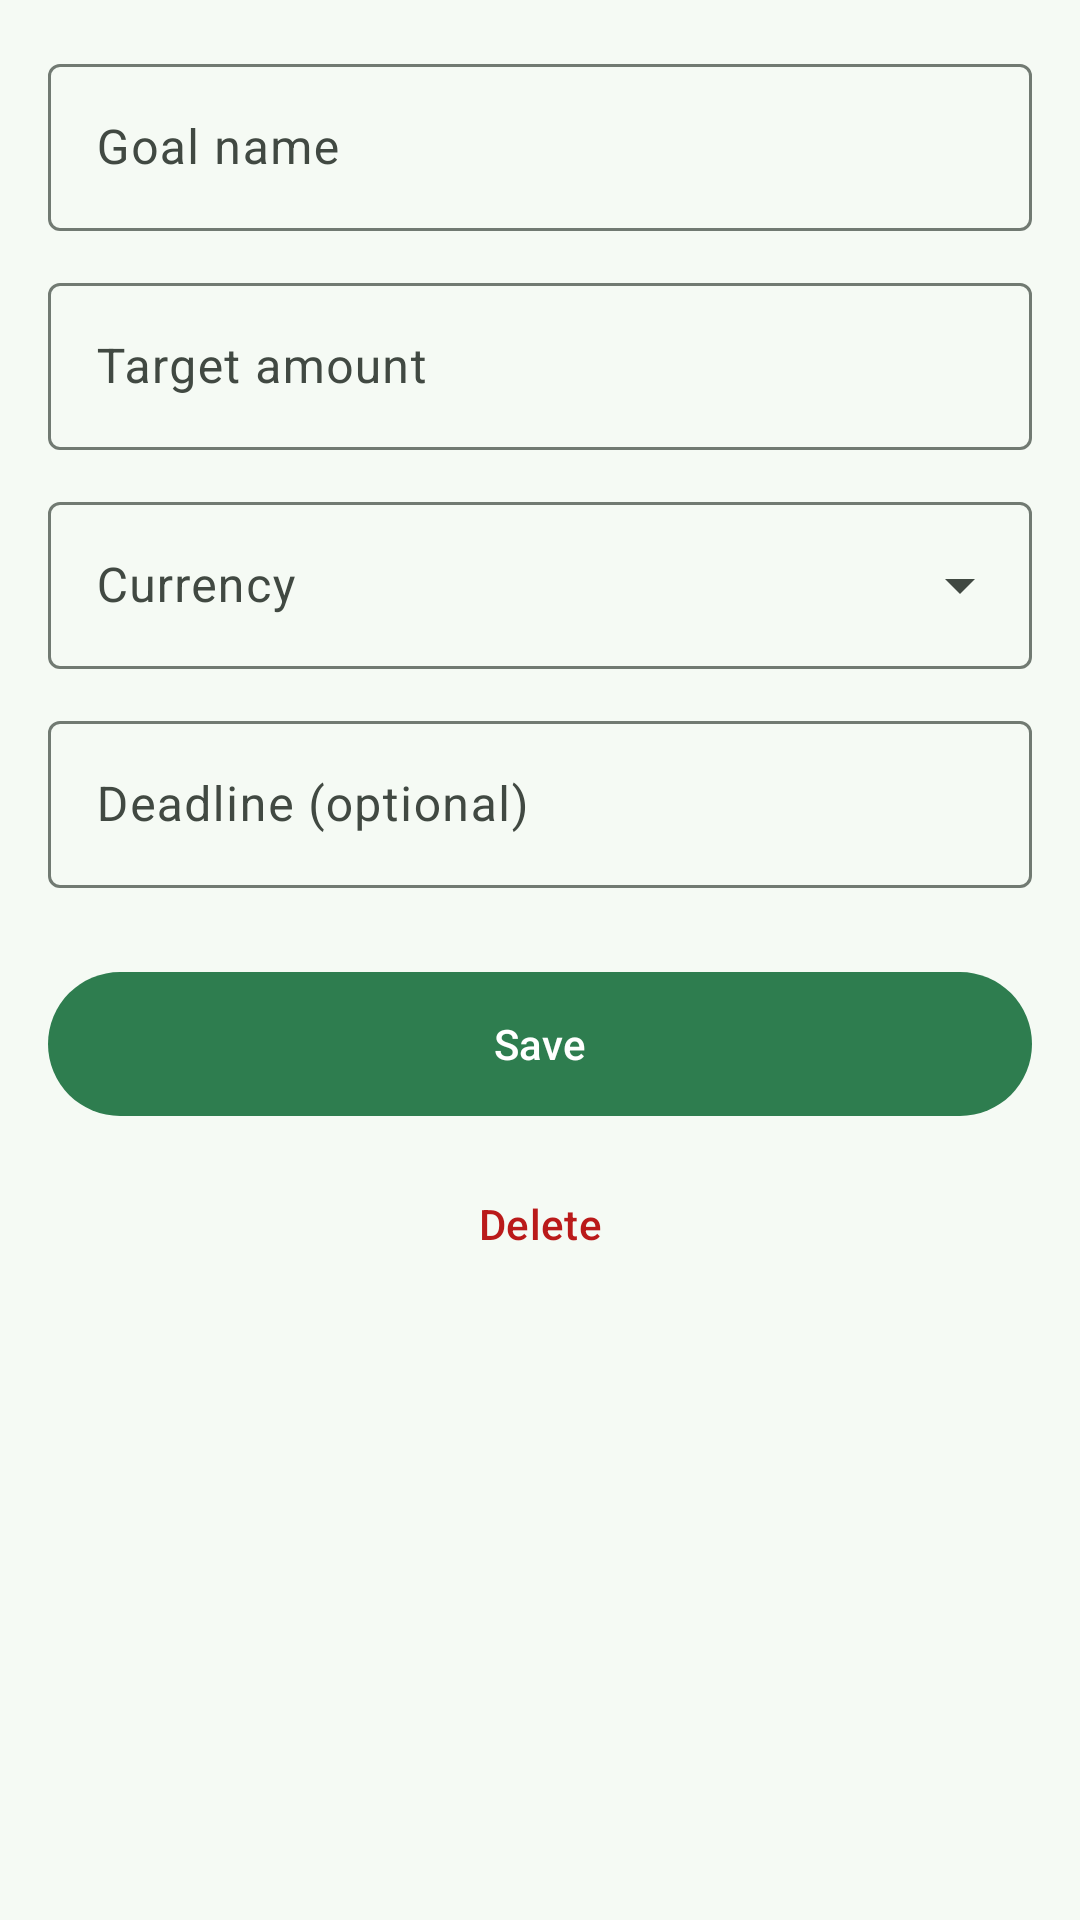

The Android layout XML behind this screen, and the referenced resources:
<!-- AndroidManifest.xml: application theme Theme.MyWallet -->
<!-- res/layout/fragment_add_edit_goal.xml -->
<?xml version="1.0" encoding="utf-8"?>
<ScrollView xmlns:android="http://schemas.android.com/apk/res/android"
    xmlns:app="http://schemas.android.com/apk/res-auto"
    android:layout_width="match_parent"
    android:layout_height="match_parent"
    android:fillViewport="true">

    <LinearLayout
        android:layout_width="match_parent"
        android:layout_height="wrap_content"
        android:orientation="vertical"
        android:padding="16dp">

        <com.google.android.material.textfield.TextInputLayout
            style="?attr/textInputOutlinedStyle"
            android:layout_width="match_parent"
            android:layout_height="wrap_content"
            android:layout_marginBottom="12dp"
            android:hint="@string/hint_goal_name">

            <com.google.android.material.textfield.TextInputEditText
                android:id="@+id/nameInput"
                android:layout_width="match_parent"
                android:layout_height="wrap_content"
                android:inputType="textCapSentences"
                android:maxLines="1" />
        </com.google.android.material.textfield.TextInputLayout>

        <com.google.android.material.textfield.TextInputLayout
            style="?attr/textInputOutlinedStyle"
            android:layout_width="match_parent"
            android:layout_height="wrap_content"
            android:layout_marginBottom="12dp"
            android:hint="@string/hint_target_amount">

            <com.google.android.material.textfield.TextInputEditText
                android:id="@+id/targetInput"
                android:layout_width="match_parent"
                android:layout_height="wrap_content"
                android:inputType="numberDecimal"
                android:maxLines="1" />
        </com.google.android.material.textfield.TextInputLayout>

        <com.google.android.material.textfield.TextInputLayout
            style="?attr/textInputOutlinedExposedDropdownMenuStyle"
            android:layout_width="match_parent"
            android:layout_height="wrap_content"
            android:layout_marginBottom="12dp"
            android:hint="@string/hint_currency">

            <com.google.android.material.textfield.MaterialAutoCompleteTextView
                android:id="@+id/currencyInput"
                android:layout_width="match_parent"
                android:layout_height="wrap_content"
                android:inputType="none" />
        </com.google.android.material.textfield.TextInputLayout>

        <LinearLayout
            android:layout_width="match_parent"
            android:layout_height="wrap_content"
            android:layout_marginBottom="24dp"
            android:gravity="center_vertical"
            android:orientation="horizontal">

            <com.google.android.material.textfield.TextInputLayout
                style="?attr/textInputOutlinedStyle"
                android:layout_width="0dp"
                android:layout_height="wrap_content"
                android:layout_weight="1"
                android:hint="@string/hint_deadline">

                <com.google.android.material.textfield.TextInputEditText
                    android:id="@+id/deadlineInput"
                    android:layout_width="match_parent"
                    android:layout_height="wrap_content"
                    android:clickable="true"
                    android:cursorVisible="false"
                    android:focusable="false"
                    android:inputType="none" />
            </com.google.android.material.textfield.TextInputLayout>

            <com.google.android.material.button.MaterialButton
                android:id="@+id/clearDeadlineButton"
                style="@style/Widget.Material3.Button.TextButton"
                android:layout_width="wrap_content"
                android:layout_height="wrap_content"
                android:text="@string/clear"
                android:visibility="gone" />
        </LinearLayout>

        <com.google.android.material.button.MaterialButton
            android:id="@+id/saveButton"
            android:layout_width="match_parent"
            android:layout_height="56dp"
            android:text="@string/save" />

        <com.google.android.material.button.MaterialButton
            android:id="@+id/deleteButton"
            style="@style/Widget.Material3.Button.TextButton"
            android:layout_width="match_parent"
            android:layout_height="wrap_content"
            android:layout_marginTop="8dp"
            android:text="@string/delete"
            android:textColor="@color/md_error" />
    </LinearLayout>
</ScrollView>
<!-- resources referenced by this layout -->
<resources>
  <color name="md_error">#BA1A1A</color>
  <string name="clear">Clear</string>
  <string name="delete">Delete</string>
  <string name="hint_currency">Currency</string>
  <string name="hint_deadline">Deadline (optional)</string>
  <string name="hint_goal_name">Goal name</string>
  <string name="hint_target_amount">Target amount</string>
  <string name="save">Save</string>
  <color name="md_primary">#2E7D4F</color>
  <color name="md_onPrimary">#FFFFFF</color>
  <color name="md_primaryContainer">#CDEFD8</color>
  <color name="md_onPrimaryContainer">#06391D</color>
  <color name="md_secondary">#55796A</color>
  <color name="md_onSecondary">#FFFFFF</color>
  <color name="md_secondaryContainer">#D9ECE0</color>
  <color name="md_onSecondaryContainer">#10291C</color>
  <color name="md_tertiary">#6B8E23</color>
  <color name="md_onTertiary">#FFFFFF</color>
  <color name="md_tertiaryContainer">#E8F3CF</color>
  <color name="md_onTertiaryContainer">#243306</color>
  <color name="md_background">#F5FAF4</color>
  <color name="md_surface">#F5FAF4</color>
  <color name="md_onSurface">#171D18</color>
  <color name="md_onBackground">#171D18</color>
  <color name="md_surfaceVariant">#DCE6DD</color>
  <color name="md_onSurfaceVariant">#414942</color>
  <color name="md_outline">#717A72</color>
  <color name="md_outlineVariant">#C1CBC2</color>
  <color name="md_surfaceContainerLowest">#FFFFFF</color>
  <color name="md_surfaceContainerLow">#EFF6EE</color>
  <color name="md_surfaceContainer">#E9F1E8</color>
  <color name="md_surfaceContainerHigh">#E3ECE2</color>
  <color name="md_surfaceContainerHighest">#DEE6DD</color>
  <color name="md_onError">#FFFFFF</color>
  <color name="md_errorContainer">#FFDAD6</color>
  <color name="md_onErrorContainer">#410002</color>
  <style name="ShapeAppearance.MyWallet.Small" parent="ShapeAppearance.Material3.SmallComponent">
          <item name="cornerFamily">rounded</item>
          <item name="cornerSize">12dp</item>
      </style>
  <style name="ShapeAppearance.MyWallet.Medium" parent="ShapeAppearance.Material3.MediumComponent">
          <item name="cornerFamily">rounded</item>
          <item name="cornerSize">16dp</item>
      </style>
  <style name="ShapeAppearance.MyWallet.Large" parent="ShapeAppearance.Material3.LargeComponent">
          <item name="cornerFamily">rounded</item>
          <item name="cornerSize">24dp</item>
      </style>
  <style name="Widget.MyWallet.Card" parent="Widget.Material3.CardView.Filled">
          <item name="cardBackgroundColor">@color/md_surfaceContainerLowest</item>
          <item name="cardCornerRadius">16dp</item>
          <item name="cardElevation">0dp</item>
          <item name="strokeColor">@color/md_outlineVariant</item>
          <item name="strokeWidth">1dp</item>
      </style>
</resources>
